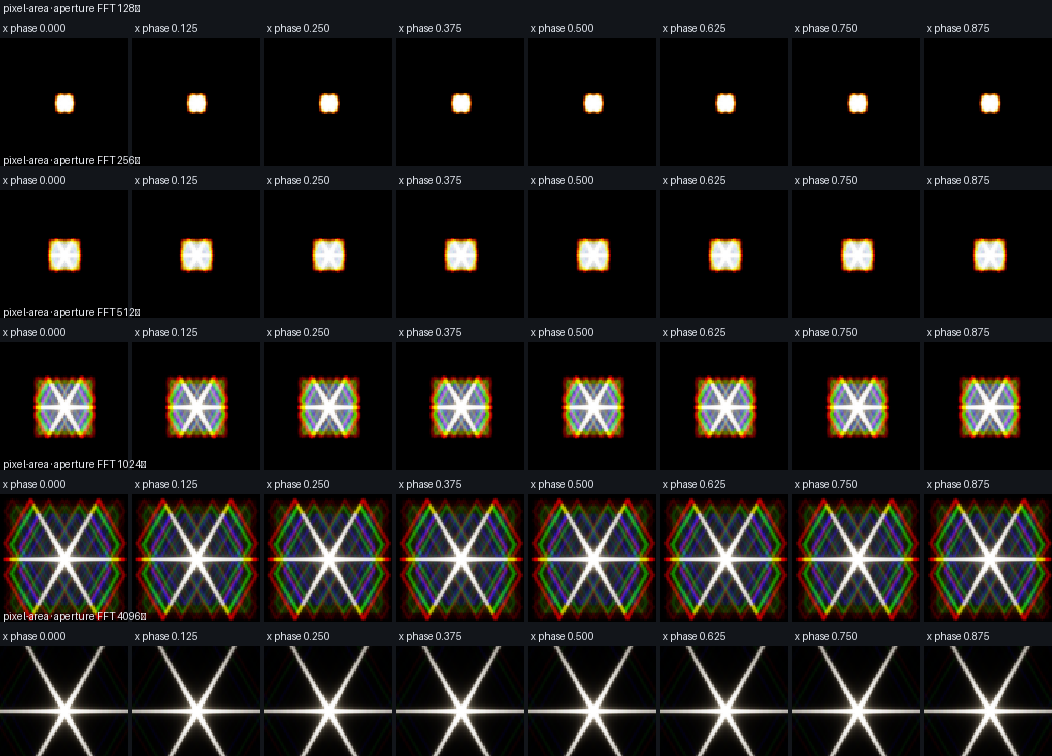

Data behind this chart, as committed beside it:
source_energy, rendered_luminance, throughput_ratio, centroid_error_x_px, centroid_error_y_px, centroid_error_px, r50_px, r90_px, r99_px, render_seconds, phase_x_px, center_x_px, center_y_px, source_radius_px, diffraction_resolution, shape_l1_vs_same_phase_reference_percent
27795, 27795, 1, 4.47520278612501e-08, -0.001972, 0.001972, 0.625, 1.179, 2.095, 0.03054, 0.0, 319.0, 179.4, 1.0, 128, 0.5922
27795, 27795, 1, -0.001972, -0.001972, 0.002789, 0.6374, 1.287, 1.976, 0.0747, 0.125, 319.1, 179.4, 1.0, 128, 0.5878
27795, 27795, 1, -0.002789, -0.001972, 0.003416, 0.6731, 1.305, 2.05, 0.0256, 0.25, 319.2, 179.4, 1.0, 128, 0.5768
27795, 27795, 1, -0.001972, -0.001972, 0.002789, 0.7289, 1.425, 2.129, 0.02555, 0.375, 319.4, 179.4, 1.0, 128, 0.5664
27795, 27795, 1, 3.5809023302135756e-08, -0.001972, 0.001972, 0.625, 1.463, 2.035, 0.02681, 0.5, 319.5, 179.4, 1.0, 128, 0.5642
27795, 27795, 1, 0.001972, -0.001972, 0.002789, 0.7289, 1.425, 2.129, 0.029, 0.625, 319.6, 179.4, 1.0, 128, 0.5664
27795, 27795, 1, 0.002789, -0.001972, 0.003416, 0.6731, 1.305, 2.05, 0.04397, 0.75, 319.8, 179.4, 1.0, 128, 0.5769
27795, 27795, 1, 0.001972, -0.001972, 0.002789, 0.6374, 1.287, 1.976, 0.03205, 0.875, 319.9, 179.4, 1.0, 128, 0.5878
27795, 27795, 1, 1.3081717042950913e-07, -0.001972, 0.001972, 0.625, 1.179, 2.095, 0.02517, 0.0, 319.0, 179.4, 1.0, 256, 0.29
27795, 27795, 1, -0.001972, -0.001972, 0.002789, 0.6374, 1.287, 2.158, 0.02668, 0.125, 319.1, 179.4, 1.0, 256, 0.2898
27795, 27795, 1, -0.002789, -0.001972, 0.003415, 0.6731, 1.305, 2.05, 0.02704, 0.25, 319.2, 179.4, 1.0, 256, 0.2898
27795, 27795, 1, -0.001972, -0.001972, 0.002789, 0.7289, 1.425, 2.129, 0.08396, 0.375, 319.4, 179.4, 1.0, 256, 0.2903
27795, 27795, 1, 1.3290701872392674e-07, -0.001972, 0.001972, 0.625, 1.463, 2.211, 0.0814, 0.5, 319.5, 179.4, 1.0, 256, 0.2906
27795, 27795, 1, 0.001972, -0.001972, 0.002789, 0.7289, 1.425, 2.129, 0.08022, 0.625, 319.6, 179.4, 1.0, 256, 0.2903
27795, 27795, 1, 0.002789, -0.001972, 0.003416, 0.6731, 1.305, 2.05, 0.0271, 0.75, 319.8, 179.4, 1.0, 256, 0.2898
27795, 27795, 1, 0.001972, -0.001972, 0.002789, 0.6374, 1.287, 2.158, 0.02732, 0.875, 319.9, 179.4, 1.0, 256, 0.2898
27795, 27795, 1, -3.515486923788558e-08, -0.001972, 0.001972, 0.625, 1.179, 2.095, 0.07759, 0.0, 319.0, 179.4, 1.0, 512, 0.1566
27795, 27795, 1, -0.001972, -0.001972, 0.002789, 0.6374, 1.287, 2.158, 0.0571, 0.125, 319.1, 179.4, 1.0, 512, 0.1565
27795, 27795, 1, -0.002789, -0.001972, 0.003416, 0.6731, 1.305, 2.05, 0.05701, 0.25, 319.2, 179.4, 1.0, 512, 0.1562
27795, 27795, 1, -0.001972, -0.001972, 0.002789, 0.7289, 1.425, 2.129, 0.05912, 0.375, 319.4, 179.4, 1.0, 512, 0.1557
27795, 27795, 1, -4.8373976824223064e-08, -0.001972, 0.001972, 0.625, 1.463, 2.211, 0.05724, 0.5, 319.5, 179.4, 1.0, 512, 0.1556
27795, 27795, 1, 0.001972, -0.001972, 0.002789, 0.7289, 1.425, 2.129, 0.07363, 0.625, 319.6, 179.4, 1.0, 512, 0.1557
27795, 27795, 1, 0.002789, -0.001972, 0.003416, 0.6731, 1.305, 2.05, 0.05725, 0.75, 319.8, 179.4, 1.0, 512, 0.1562
27795, 27795, 1, 0.001972, -0.001972, 0.002789, 0.6374, 1.287, 2.158, 0.06033, 0.875, 319.9, 179.4, 1.0, 512, 0.1565
27795, 27795, 1, -5.109931748847885e-07, -0.001972, 0.001972, 0.625, 1.179, 2.095, 0.2133, 0.0, 319.0, 179.4, 1.0, 1024, 0.0818
27795, 27795, 1, -0.001972, -0.001972, 0.002789, 0.6374, 1.287, 2.158, 0.194, 0.125, 319.1, 179.4, 1.0, 1024, 0.08183
27795, 27795, 1, -0.002789, -0.001972, 0.003416, 0.6731, 1.305, 2.226, 0.19, 0.25, 319.2, 179.4, 1.0, 1024, 0.08206
27795, 27795, 1, -0.001973, -0.001972, 0.002789, 0.7289, 1.425, 2.129, 0.2337, 0.375, 319.4, 179.4, 1.0, 1024, 0.08343
27795, 27795, 1, -5.033461434322817e-07, -0.001972, 0.001972, 0.625, 1.463, 2.211, 0.1935, 0.5, 319.5, 179.4, 1.0, 1024, 0.08392
27795, 27795, 1, 0.001972, -0.001972, 0.002789, 0.7289, 1.425, 2.129, 0.1983, 0.625, 319.6, 179.4, 1.0, 1024, 0.08342
27795, 27795, 1, 0.002788, -0.001972, 0.003415, 0.6731, 1.305, 2.226, 0.1994, 0.75, 319.8, 179.4, 1.0, 1024, 0.08206
27795, 27795, 1, 0.001971, -0.001972, 0.002789, 0.6374, 1.287, 2.158, 0.1906, 0.875, 319.9, 179.4, 1.0, 1024, 0.08184
27795, 27796, 1, 2.8905694762215717e-06, -0.001969, 0.001969, 0.625, 1.179, 2.095, 4.132, 0.0, 319.0, 179.4, 1.0, 4096, 0.0
27795, 27796, 1, -0.001969, -0.001969, 0.002785, 0.6374, 1.287, 2.158, 3.944, 0.125, 319.1, 179.4, 1.0, 4096, 0.0
27795, 27796, 1, -0.002786, -0.001969, 0.003412, 0.6731, 1.305, 2.226, 4.04, 0.25, 319.2, 179.4, 1.0, 4096, 0.0
27795, 27796, 1, -0.001969, -0.001969, 0.002785, 0.7289, 1.425, 2.129, 4.078, 0.375, 319.4, 179.4, 1.0, 4096, 0.0
27795, 27796, 1, 2.8772121822839836e-06, -0.001969, 0.001969, 0.625, 1.463, 2.211, 4.031, 0.5, 319.5, 179.4, 1.0, 4096, 0.0
27795, 27796, 1, 0.001975, -0.001969, 0.002789, 0.7289, 1.425, 2.129, 4.177, 0.625, 319.6, 179.4, 1.0, 4096, 0.0
27795, 27796, 1, 0.002792, -0.001969, 0.003416, 0.6731, 1.305, 2.226, 4.059, 0.75, 319.8, 179.4, 1.0, 4096, 0.0
27795, 27796, 1, 0.001975, -0.001969, 0.002789, 0.6374, 1.287, 2.158, 4.069, 0.875, 319.9, 179.4, 1.0, 4096, 0.0
